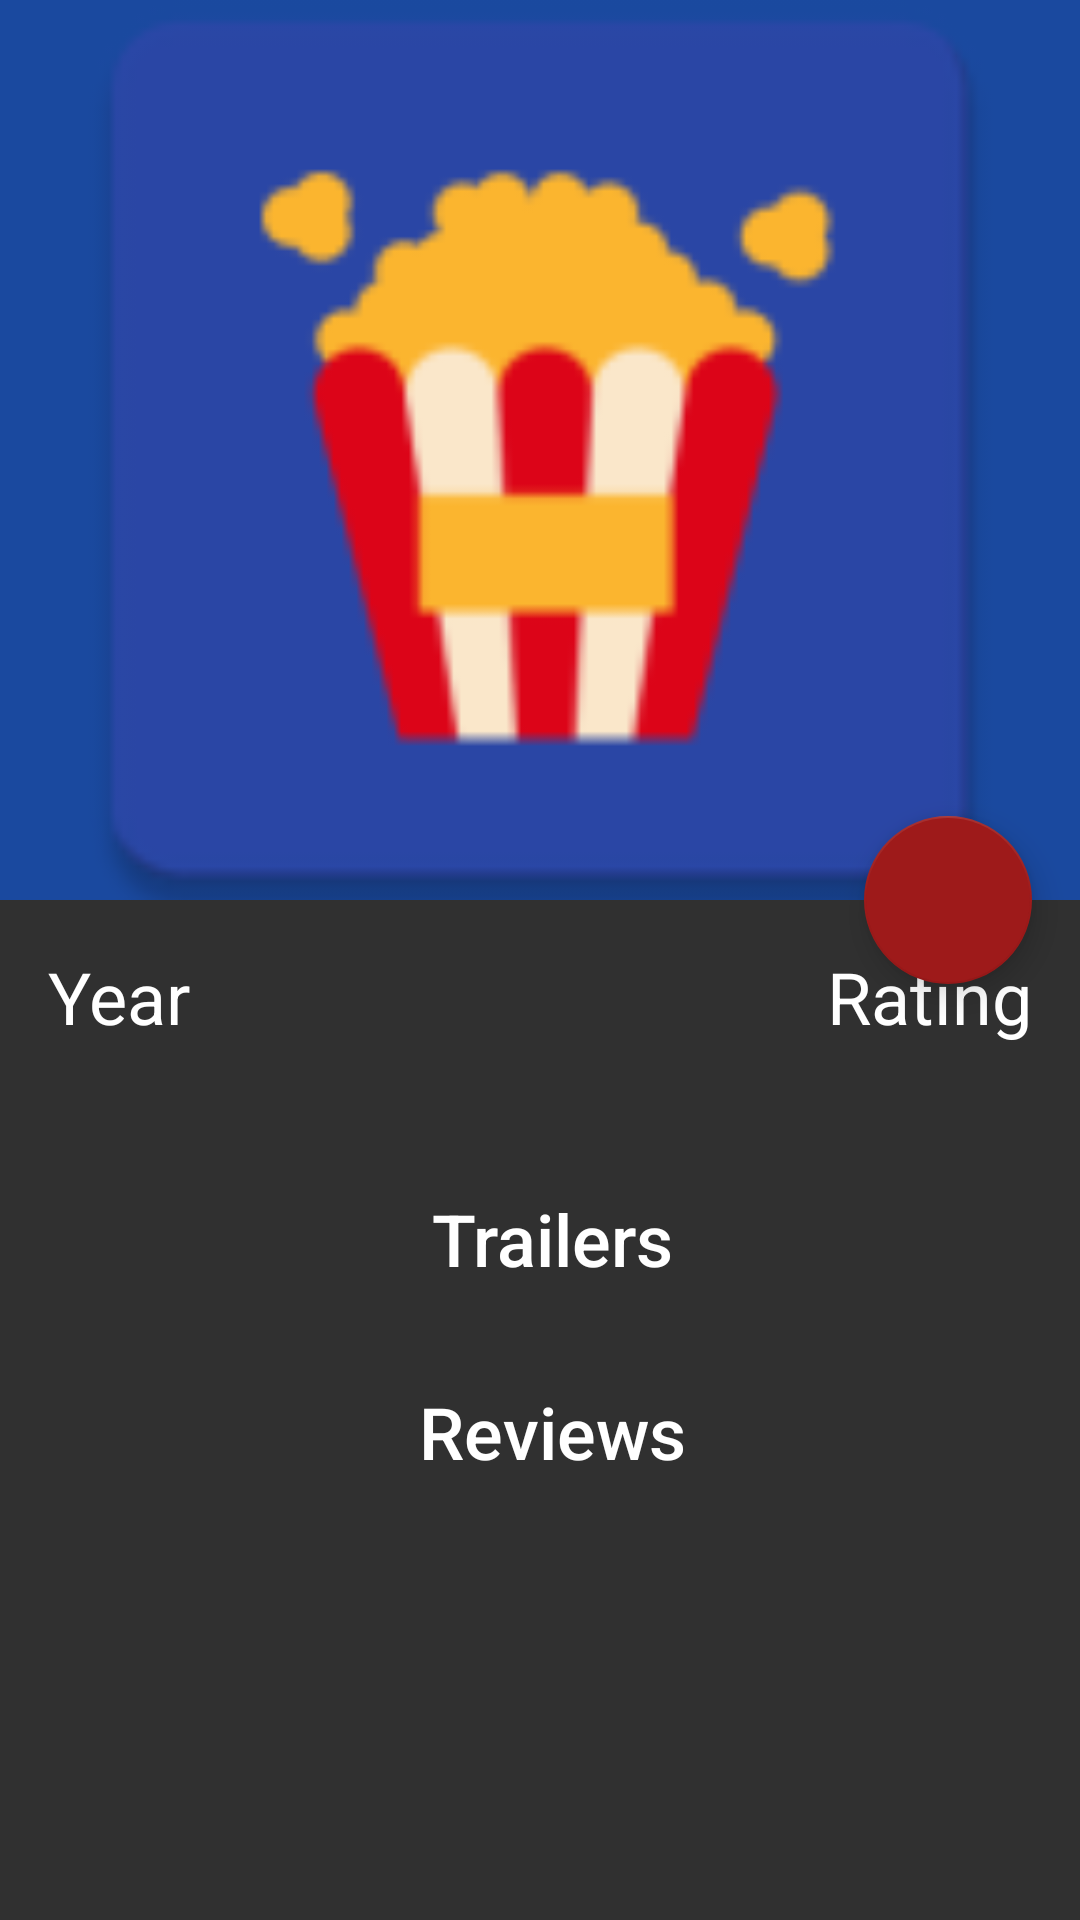

Layout XML and referenced resources for this Android screen:
<!-- AndroidManifest.xml: application theme AppTheme -->
<!-- res/layout/activity_movie_detail2.xml -->
<?xml version="1.0" encoding="utf-8"?>
<android.support.design.widget.CoordinatorLayout xmlns:android="http://schemas.android.com/apk/res/android"
    android:layout_width="match_parent"
    android:layout_height="match_parent"
    xmlns:app="http://schemas.android.com/apk/res-auto"
    android:fitsSystemWindows="true">

    <android.support.design.widget.AppBarLayout
        android:id="@+id/app_bar"
        android:layout_width="match_parent"
        android:layout_height="@dimen/app_bar_height"
        android:fitsSystemWindows="true"
        android:theme="@style/AppTheme.AppBarOverlay">

        <android.support.design.widget.CollapsingToolbarLayout
            android:id="@+id/toolbar_layout"
            android:layout_width="match_parent"
            android:layout_height="match_parent"
            android:fitsSystemWindows="true"
            app:contentScrim="?attr/colorPrimary"
            app:layout_scrollFlags="scroll|exitUntilCollapsed"
            app:toolbarId="@+id/toolbar">

            <ImageView
                android:id="@+id/image_view_detail"
                android:layout_width="match_parent"
                android:layout_height="match_parent"
                app:layout_scrollFlags="scroll|enterAlways|enterAlwaysCollapsed"
                android:scaleType="centerCrop"
                app:layout_collapseMode="parallax"
                android:src="@mipmap/ic_launcher"
                android:minHeight="100dp"
                android:contentDescription="@string/movie_image"/>

            <android.support.v7.widget.Toolbar
                android:id="@+id/toolbar"
                android:layout_width="match_parent"
                android:layout_height="?attr/actionBarSize"
                app:layout_collapseMode="pin"
                app:popupTheme="@style/AppTheme.PopupOverlay" />

        </android.support.design.widget.CollapsingToolbarLayout>

    </android.support.design.widget.AppBarLayout>

    <include layout="@layout/content_scrolling"/>

    <android.support.design.widget.FloatingActionButton
        android:id="@+id/fab"
        android:layout_width="wrap_content"
        android:layout_height="wrap_content"
        android:layout_margin="@dimen/fab_margin"
        android:src="@drawable/ic_favorite_white_24dp"
        app:layout_anchor="@id/app_bar"
        app:layout_anchorGravity="bottom|end" />

</android.support.design.widget.CoordinatorLayout>
<!-- res/layout/content_scrolling.xml (included above) -->
<?xml version="1.0" encoding="utf-8"?>
<android.support.v4.widget.NestedScrollView xmlns:android="http://schemas.android.com/apk/res/android"
    xmlns:app="http://schemas.android.com/apk/res-auto"
    xmlns:tools="http://schemas.android.com/tools"
    android:layout_width="match_parent"
    android:layout_height="match_parent"
    app:layout_behavior="@string/appbar_scrolling_view_behavior">

    <LinearLayout
        android:layout_width="match_parent"
        android:layout_height="wrap_content"
        android:orientation="vertical">

        <android.support.constraint.ConstraintLayout
            android:layout_width="match_parent"
            android:layout_height="wrap_content"
            android:layout_marginTop="8dp"
            android:orientation="horizontal">

            <TextView
                android:id="@+id/year_text_view_detail"
                android:layout_width="wrap_content"
                android:layout_height="wrap_content"
                android:layout_marginStart="16dp"
                android:layout_marginLeft="16dp"
                android:layout_marginTop="8dp"
                android:layout_marginBottom="8dp"
                android:text="@string/year"
                android:textColor="@android:color/white"
                android:textSize="24sp"
                app:layout_constraintBottom_toBottomOf="parent"
                app:layout_constraintStart_toStartOf="parent"
                app:layout_constraintTop_toTopOf="parent" />

            <TextView
                android:id="@+id/rating_text_view_detail"
                android:layout_width="wrap_content"
                android:layout_height="wrap_content"
                android:layout_marginTop="8dp"
                android:layout_marginEnd="16dp"
                android:layout_marginRight="16dp"
                android:layout_marginBottom="8dp"
                android:text="@string/rating"
                android:textColor="@android:color/white"
                android:textSize="24sp"
                app:layout_constraintBottom_toBottomOf="parent"
                app:layout_constraintEnd_toEndOf="parent"
                app:layout_constraintTop_toTopOf="parent" />

        </android.support.constraint.ConstraintLayout>

        <TextView
            android:id="@+id/overview_text_view_detail"
            android:layout_width="wrap_content"
            android:layout_height="wrap_content"
            android:layout_marginStart="16dp"
            android:layout_marginTop="8dp"
            android:layout_marginEnd="16dp"
            android:textColor="@android:color/white"
            android:textSize="18sp" />

        <include
            android:id="@+id/movie_detail_trailers"
            layout="@layout/layout_movie_trailers"
            android:layout_width="match_parent"
            android:layout_height="wrap_content" />

        <include
            android:id="@+id/movie_detail_reviews"
            layout="@layout/layout_movie_reviews"
            android:layout_width="match_parent"
            android:layout_height="wrap_content" />

    </LinearLayout>

</android.support.v4.widget.NestedScrollView>
<!-- res/layout/layout_movie_trailers.xml (included above) -->
<?xml version="1.0" encoding="utf-8"?>
<android.support.constraint.ConstraintLayout xmlns:android="http://schemas.android.com/apk/res/android"
    android:layout_width="match_parent"
    android:layout_height="wrap_content"
    xmlns:app="http://schemas.android.com/apk/res-auto"
    android:padding="8dp">

    <android.support.v7.widget.AppCompatTextView
        android:id="@+id/detail_trailers_title"
        android:layout_width="wrap_content"
        android:layout_height="wrap_content"
        android:textSize="24sp"
        android:text="@string/trailers"
        android:textAlignment="center"
        android:textAppearance="@style/TextAppearance.AppCompat.Title"
        android:gravity="center"
        android:layout_marginStart="8dp"
        android:layout_marginLeft="8dp"
        android:layout_marginTop="16dp"
        app:layout_constraintLeft_toLeftOf="parent"
        app:layout_constraintRight_toRightOf="parent"
        app:layout_constraintBottom_toTopOf="@+id/recycler_view_trailers"
        app:layout_constraintTop_toTopOf="@id/recycler_view_trailers" />

    <android.support.v7.widget.RecyclerView
        android:id="@+id/recycler_view_trailers"
        android:layout_width="match_parent"
        android:layout_height="wrap_content"
        android:layout_marginBottom="8dp"
        android:layout_marginTop="8dp"
        android:clipToPadding="false"
        app:layout_constraintBottom_toBottomOf="parent"
        app:layout_constraintEnd_toEndOf="parent"
        app:layout_constraintStart_toStartOf="parent"
        app:layout_constraintTop_toBottomOf="@id/detail_trailers_title">
    </android.support.v7.widget.RecyclerView>

</android.support.constraint.ConstraintLayout>
<!-- res/layout/layout_movie_reviews.xml (included above) -->
<?xml version="1.0" encoding="utf-8"?>
<android.support.constraint.ConstraintLayout
    xmlns:android="http://schemas.android.com/apk/res/android"
    xmlns:app="http://schemas.android.com/apk/res-auto"
    android:layout_width="match_parent"
    android:layout_height="wrap_content"
    android:padding="8dp">

    <android.support.v7.widget.AppCompatTextView
        android:id="@+id/detail_reviews_title"
        android:layout_width="wrap_content"
        android:layout_height="wrap_content"
        android:textSize="24sp"
        android:text="@string/reviews"
        android:textAlignment="center"
        android:textAppearance="@style/TextAppearance.AppCompat.Title"
        android:gravity="center"
        android:layout_marginStart="8dp"
        android:layout_marginLeft="8dp"
        android:layout_marginTop="16dp"
        app:layout_constraintLeft_toLeftOf="parent"
        app:layout_constraintRight_toRightOf="parent"
        app:layout_constraintBottom_toTopOf="@+id/recycler_view_reviews"
        app:layout_constraintTop_toTopOf="@id/recycler_view_reviews" />

    <android.support.v7.widget.RecyclerView
        android:id="@+id/recycler_view_reviews"
        android:layout_width="match_parent"
        android:layout_height="wrap_content"
        android:layout_marginBottom="8dp"
        android:layout_marginTop="8dp"
        android:clipToPadding="false"
        app:layout_constraintBottom_toBottomOf="parent"
        app:layout_constraintEnd_toEndOf="parent"
        app:layout_constraintStart_toStartOf="parent"
        app:layout_constraintTop_toBottomOf="@id/detail_reviews_title">
    </android.support.v7.widget.RecyclerView>

</android.support.constraint.ConstraintLayout>
<!-- resources referenced by this layout -->
<resources>
  <dimen name="app_bar_height">300dp</dimen>
  <dimen name="fab_margin">16dp</dimen>
  <!-- mipmap ic_launcher: png bitmap (mipmap-hdpi, 2359 bytes) -->
  <string name="movie_image">Movie image</string>
  <string name="rating">Rating</string>
  <string name="reviews">Reviews</string>
  <string name="trailers">Trailers</string>
  <string name="year">Year</string>
  <style name="AppTheme.AppBarOverlay" parent="ThemeOverlay.AppCompat.Dark.ActionBar" />
  <style name="AppTheme.PopupOverlay" parent="ThemeOverlay.AppCompat.Light" />
  <style name="AppTheme" parent="Theme.AppCompat">
          
          <item name="colorPrimary">@color/colorPrimary</item>
          <item name="colorPrimaryDark">@color/colorPrimaryDark</item>
          <item name="colorAccent">@color/colorAccent</item>
      </style>
  <color name="colorPrimary">#1a499f</color>
  <color name="colorPrimaryDark">#002370</color>
  <color name="colorAccent">#9e1a1a</color>
</resources>
